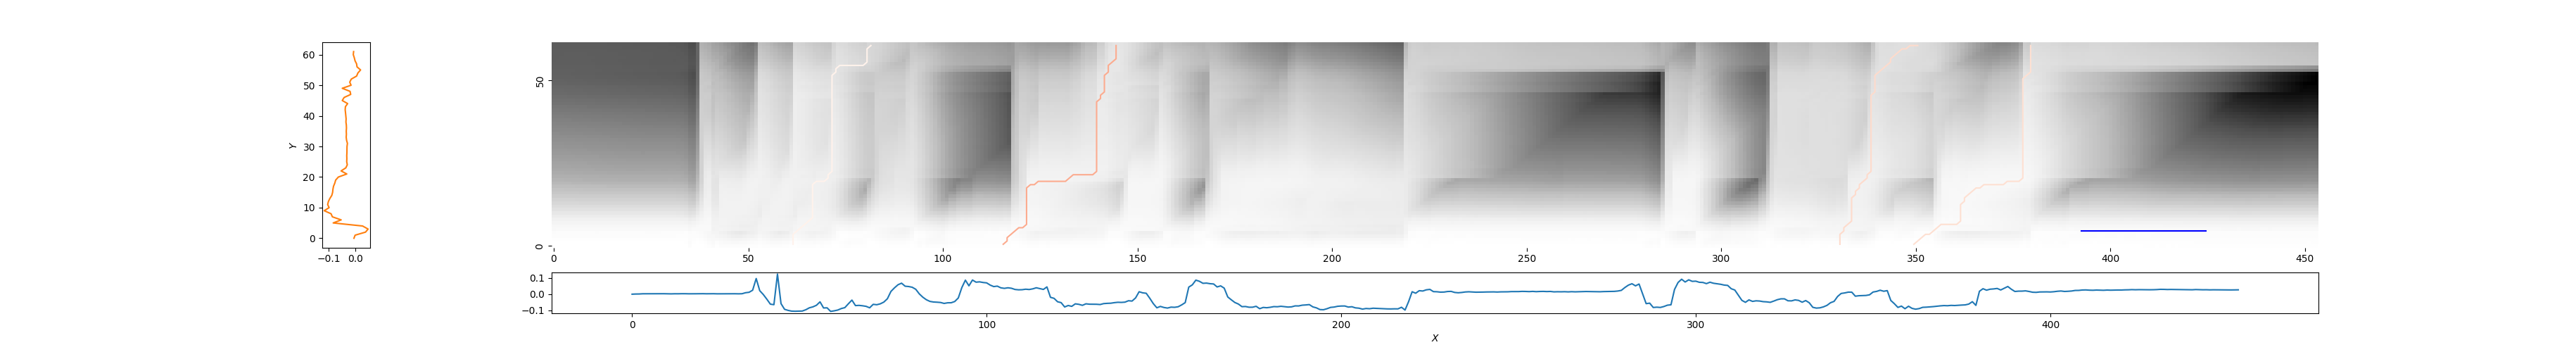

The data file committed next to this chart (first rows):
62, 82, 0.9803311660732269
116, 145, 0.7011
331, 351, 0.8577
349, 380, 0.8721
